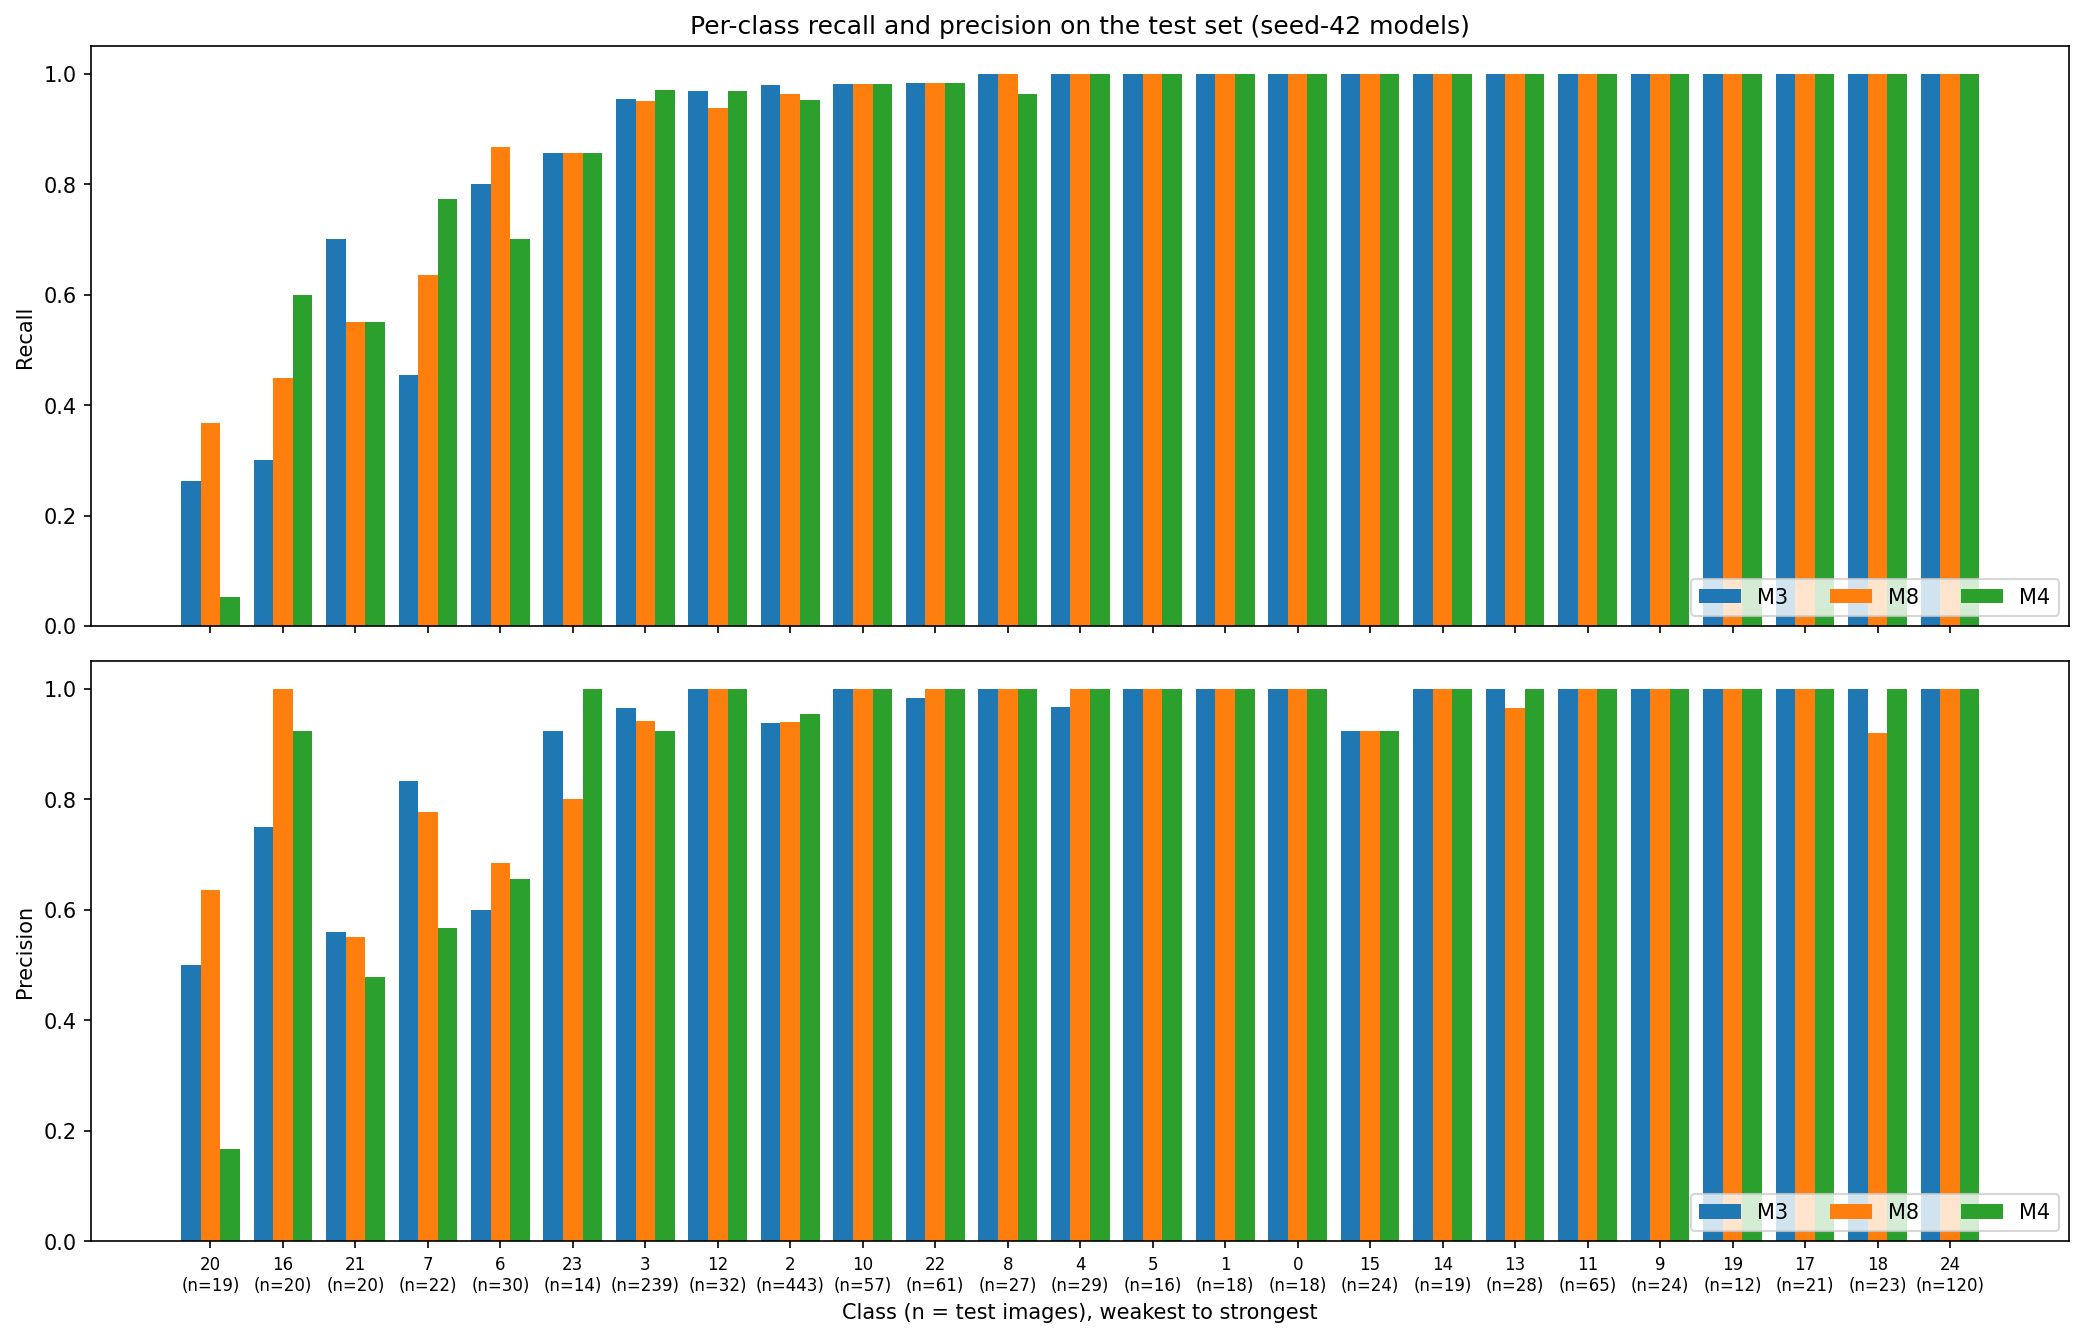

The file beside this chart, header and first rows:
Class, Support, M3_P, M3_R, M3_F1, M8_P, M8_R, M8_F1, M4_P, M4_R, M4_F1
0, 18, 1.0, 1.0, 1.0, 1.0, 1.0, 1.0, 1.0, 1.0, 1.0
1, 18, 1.0, 1.0, 1.0, 1.0, 1.0, 1.0, 1.0, 1.0, 1.0
2, 443, 0.939, 0.98, 0.959, 0.941, 0.964, 0.952, 0.955, 0.953, 0.954
3, 239, 0.966, 0.954, 0.96, 0.942, 0.95, 0.946, 0.924, 0.971, 0.947
4, 29, 0.967, 1.0, 0.983, 1.0, 1.0, 1.0, 1.0, 1.0, 1.0
5, 16, 1.0, 1.0, 1.0, 1.0, 1.0, 1.0, 1.0, 1.0, 1.0
6, 30, 0.6, 0.8, 0.686, 0.684, 0.867, 0.765, 0.656, 0.7, 0.677
7, 22, 0.833, 0.455, 0.588, 0.778, 0.636, 0.7, 0.567, 0.773, 0.654
8, 27, 1.0, 1.0, 1.0, 1.0, 1.0, 1.0, 1.0, 0.963, 0.981
9, 24, 1.0, 1.0, 1.0, 1.0, 1.0, 1.0, 1.0, 1.0, 1.0
10, 57, 1.0, 0.982, 0.991, 1.0, 0.982, 0.991, 1.0, 0.982, 0.991
11, 65, 1.0, 1.0, 1.0, 1.0, 1.0, 1.0, 1.0, 1.0, 1.0
12, 32, 1.0, 0.969, 0.984, 1.0, 0.938, 0.968, 1.0, 0.969, 0.984
13, 28, 1.0, 1.0, 1.0, 0.966, 1.0, 0.982, 1.0, 1.0, 1.0
14, 19, 1.0, 1.0, 1.0, 1.0, 1.0, 1.0, 1.0, 1.0, 1.0
15, 24, 0.923, 1.0, 0.96, 0.923, 1.0, 0.96, 0.923, 1.0, 0.96
16, 20, 0.75, 0.3, 0.429, 1.0, 0.45, 0.621, 0.923, 0.6, 0.727
17, 21, 1.0, 1.0, 1.0, 1.0, 1.0, 1.0, 1.0, 1.0, 1.0
18, 23, 1.0, 1.0, 1.0, 0.92, 1.0, 0.958, 1.0, 1.0, 1.0
19, 12, 1.0, 1.0, 1.0, 1.0, 1.0, 1.0, 1.0, 1.0, 1.0
20, 19, 0.5, 0.263, 0.345, 0.636, 0.368, 0.467, 0.167, 0.053, 0.08
21, 20, 0.56, 0.7, 0.622, 0.55, 0.55, 0.55, 0.478, 0.55, 0.512
22, 61, 0.984, 0.984, 0.984, 1.0, 0.984, 0.992, 1.0, 0.984, 0.992
23, 14, 0.923, 0.857, 0.889, 0.8, 0.857, 0.828, 1.0, 0.857, 0.923
24, 120, 1.0, 1.0, 1.0, 1.0, 1.0, 1.0, 1.0, 1.0, 1.0
